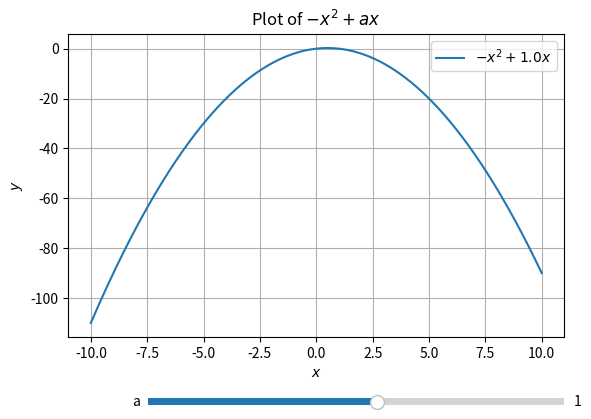

Generate this figure with matplotlib:
import numpy as np
import matplotlib.pyplot as plt
from matplotlib.widgets import Slider

def main():
    # Initial parameter value for a
    a0 = 1.0

    # Create the figure and axis for the plot
    fig, ax = plt.subplots()
    plt.subplots_adjust(bottom=0.25)  # Leave space at the bottom for the slider

    # Generate x values and compute the initial y values
    x = np.linspace(-10, 10, 400)
    y = -x**2 + a0 * x

    # Plot the function
    line, = ax.plot(x, y, label=f'$-x^2 + {a0}x$')
    ax.set_xlabel('$x$')
    ax.set_ylabel('$y$')
    ax.set_title('Plot of $-x^2 + a x$')
    ax.legend()
    ax.grid(True)

    # Define the slider axis: [left, bottom, width, height]
    ax_slider = plt.axes([0.25, 0.1, 0.65, 0.03])
    slider_a = Slider(ax=ax_slider, label='a', valmin=-10, valmax=10, valinit=a0)

    # Update function to redraw the plot when slider value changes
    def update(val):
        a = slider_a.val
        y = -x**2 + a * x
        line.set_ydata(y)
        line.set_label(f'$-x^2 + {a:.2f}x$')
        ax.legend()  # Update legend to show the new parameter value
        fig.canvas.draw_idle()

    # Register the update function with the slider
    slider_a.on_changed(update)

    plt.show()

if __name__ == '__main__':
    main()